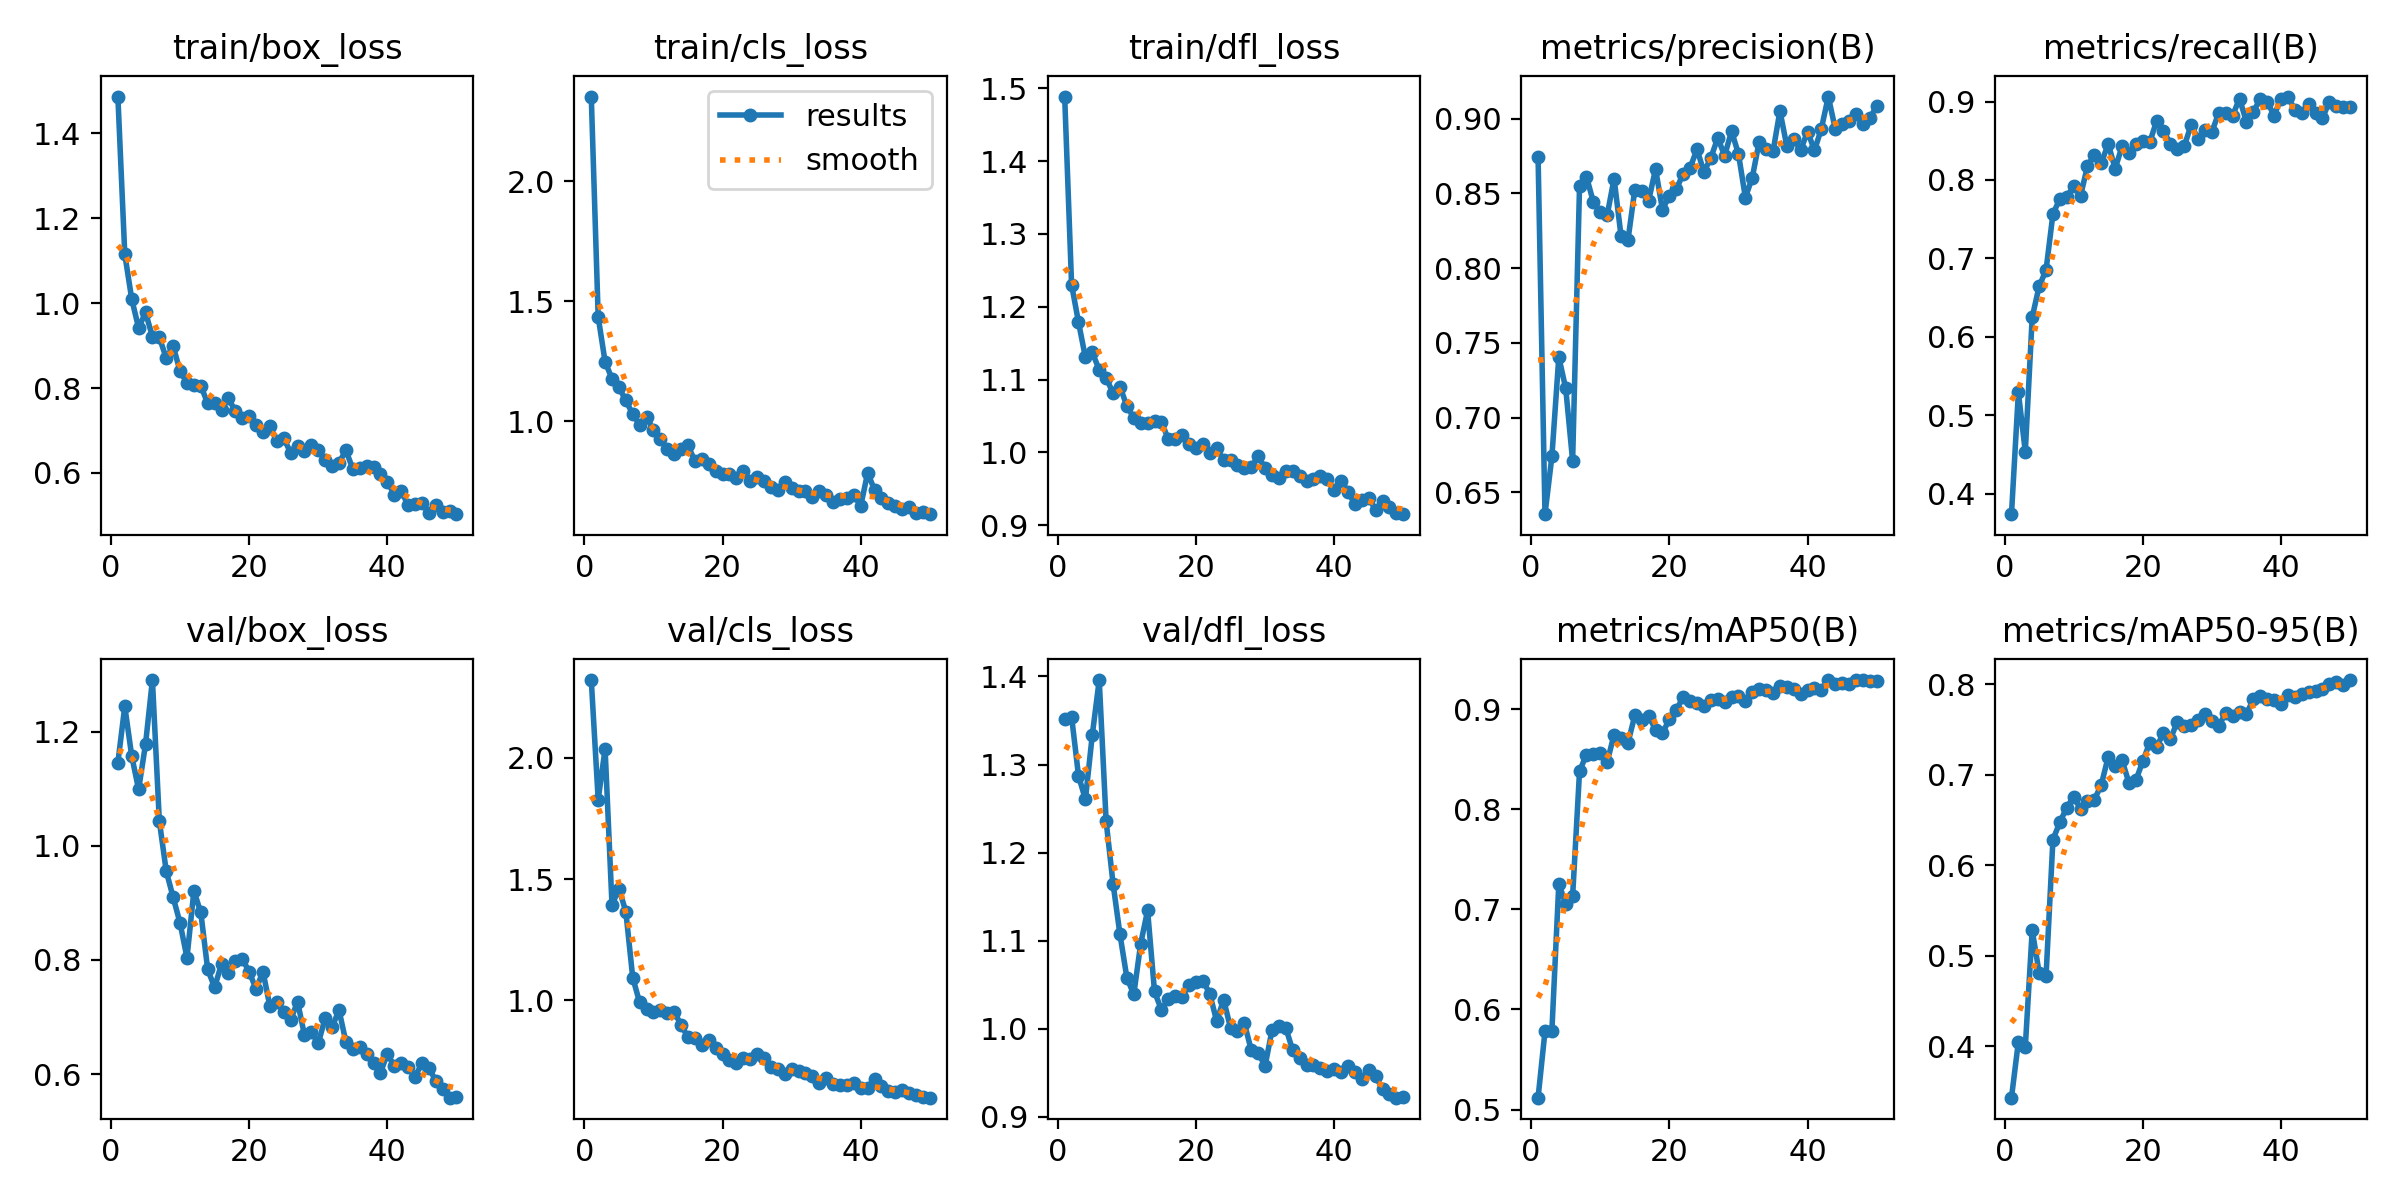

The file beside this chart, header and first rows:
epoch, time, train/box_loss, train/cls_loss, train/dfl_loss, metrics/precision(B), metrics/recall(B), metrics/mAP50(B), metrics/mAP50-95(B), val/box_loss, val/cls_loss, val/dfl_loss, lr/pg0, lr/pg1, lr/pg2
1, 9.965, 1.486, 2.354, 1.489, 0.8747, 0.3739, 0.5119, 0.3431, 1.145, 2.322, 1.352, 0.0004, 0.0004, 0.0004
2, 16.54, 1.115, 1.436, 1.23, 0.6354, 0.529, 0.5781, 0.4048, 1.244, 1.828, 1.354, 0.0008038, 0.0008038, 0.0008038
3, 23.23, 1.01, 1.248, 1.179, 0.674, 0.4536, 0.5788, 0.3991, 1.157, 2.037, 1.287, 0.001191, 0.001191, 0.001191
4, 30.06, 0.9412, 1.178, 1.13, 0.7405, 0.625, 0.7254, 0.5282, 1.099, 1.393, 1.26, 0.001561, 0.001561, 0.001561
5, 36.54, 0.9779, 1.142, 1.137, 0.7196, 0.6643, 0.7057, 0.4814, 1.178, 1.461, 1.334, 0.001842, 0.001842, 0.001842
6, 43.26, 0.921, 1.087, 1.113, 0.6711, 0.6849, 0.7131, 0.4771, 1.29, 1.366, 1.396, 0.001802, 0.001802, 0.001802
7, 49.73, 0.9192, 1.03, 1.103, 0.8547, 0.7566, 0.8379, 0.6283, 1.043, 1.093, 1.236, 0.001762, 0.001762, 0.001762
8, 56.96, 0.8706, 0.9861, 1.081, 0.8612, 0.7758, 0.8547, 0.6473, 0.9554, 0.9905, 1.165, 0.001723, 0.001723, 0.001723
9, 63.66, 0.8986, 1.02, 1.09, 0.8442, 0.7786, 0.8553, 0.6637, 0.9094, 0.962, 1.107, 0.001683, 0.001683, 0.001683
10, 70.71, 0.8395, 0.9639, 1.064, 0.8376, 0.7922, 0.8562, 0.6756, 0.8645, 0.9513, 1.058, 0.001644, 0.001644, 0.001644
11, 77.97, 0.8121, 0.9254, 1.047, 0.8355, 0.7798, 0.8471, 0.662, 0.8036, 0.9588, 1.039, 0.001604, 0.001604, 0.001604
12, 85.46, 0.8074, 0.8831, 1.041, 0.8599, 0.8179, 0.8746, 0.6714, 0.9207, 0.9454, 1.097, 0.001564, 0.001564, 0.001564
13, 92.9, 0.8053, 0.8658, 1.04, 0.8218, 0.8321, 0.871, 0.6724, 0.883, 0.9511, 1.134, 0.001525, 0.001525, 0.001525
14, 99.92, 0.7639, 0.8867, 1.043, 0.8185, 0.8214, 0.866, 0.689, 0.7831, 0.8978, 1.042, 0.001485, 0.001485, 0.001485
15, 107.1, 0.7647, 0.9003, 1.041, 0.8525, 0.8462, 0.8937, 0.7198, 0.7518, 0.8467, 1.021, 0.001446, 0.001446, 0.001446
16, 114.3, 0.7493, 0.8339, 1.018, 0.8519, 0.8143, 0.8892, 0.7092, 0.7931, 0.8459, 1.034, 0.001406, 0.001406, 0.001406
17, 121.9, 0.776, 0.8446, 1.018, 0.845, 0.8429, 0.8933, 0.7161, 0.7773, 0.8156, 1.038, 0.001366, 0.001366, 0.001366
18, 129.4, 0.7449, 0.8231, 1.023, 0.8665, 0.8341, 0.8793, 0.691, 0.7976, 0.8357, 1.037, 0.001327, 0.001327, 0.001327
19, 137.5, 0.7283, 0.7922, 1.012, 0.8392, 0.8464, 0.8761, 0.6938, 0.8015, 0.8024, 1.05, 0.001287, 0.001287, 0.001287
20, 145.4, 0.7344, 0.7829, 1.005, 0.8483, 0.85, 0.8899, 0.7148, 0.7793, 0.7779, 1.053, 0.001248, 0.001248, 0.001248
21, 152.8, 0.7132, 0.7796, 1.011, 0.8527, 0.8479, 0.8991, 0.7352, 0.7488, 0.7533, 1.055, 0.001208, 0.001208, 0.001208
22, 161.4, 0.6965, 0.7645, 0.9984, 0.8632, 0.875, 0.9121, 0.7304, 0.7794, 0.7396, 1.04, 0.001168, 0.001168, 0.001168
23, 170, 0.7107, 0.7927, 1.006, 0.8671, 0.8619, 0.908, 0.7464, 0.7185, 0.7596, 1.008, 0.001129, 0.001129, 0.001129
24, 178.4, 0.6741, 0.752, 0.9895, 0.8796, 0.8464, 0.906, 0.7394, 0.7258, 0.7552, 1.033, 0.001089, 0.001089, 0.001089
25, 186.2, 0.6814, 0.7671, 0.9895, 0.8643, 0.8393, 0.903, 0.7585, 0.7084, 0.7789, 1.001, 0.00105, 0.00105, 0.00105
26, 194.2, 0.648, 0.7525, 0.9822, 0.8737, 0.8429, 0.909, 0.754, 0.6943, 0.7613, 0.9974, 0.00101, 0.00101, 0.00101
27, 202.7, 0.6644, 0.7267, 0.9788, 0.8871, 0.8703, 0.9099, 0.7545, 0.7269, 0.7233, 1.007, 0.0009704, 0.0009704, 0.0009704
28, 210.6, 0.6525, 0.7156, 0.9795, 0.8753, 0.8522, 0.9073, 0.7604, 0.6683, 0.7176, 0.9757, 0.0009308, 0.0009308, 0.0009308
29, 220.5, 0.6666, 0.7459, 0.9947, 0.8917, 0.8643, 0.9121, 0.7675, 0.6737, 0.6962, 0.9727, 0.0008912, 0.0008912, 0.0008912
30, 228.9, 0.655, 0.7223, 0.9781, 0.8764, 0.8612, 0.913, 0.759, 0.6536, 0.7139, 0.9577, 0.0008516, 0.0008516, 0.0008516
31, 238, 0.6298, 0.708, 0.9691, 0.8472, 0.8857, 0.9084, 0.7542, 0.6981, 0.7083, 0.9981, 0.000812, 0.000812, 0.000812
32, 245.6, 0.6152, 0.7096, 0.9641, 0.8606, 0.8857, 0.9176, 0.7679, 0.6818, 0.698, 1.004, 0.0007724, 0.0007724, 0.0007724
33, 253.5, 0.6239, 0.6859, 0.9741, 0.8847, 0.8821, 0.9203, 0.7645, 0.7121, 0.6859, 1.001, 0.0007328, 0.0007328, 0.0007328
34, 262.3, 0.6536, 0.7117, 0.9747, 0.8798, 0.9036, 0.9192, 0.7695, 0.6561, 0.6582, 0.9755, 0.0006932, 0.0006932, 0.0006932
35, 271.5, 0.609, 0.6952, 0.9668, 0.878, 0.8743, 0.9163, 0.767, 0.6441, 0.6789, 0.9668, 0.0006536, 0.0006536, 0.0006536
36, 280.1, 0.6111, 0.6629, 0.9612, 0.9052, 0.8866, 0.9231, 0.7834, 0.6475, 0.6551, 0.9592, 0.000614, 0.000614, 0.000614
37, 288, 0.6171, 0.6764, 0.9635, 0.8815, 0.9038, 0.9222, 0.7872, 0.6355, 0.6496, 0.9583, 0.0005744, 0.0005744, 0.0005744
38, 296.8, 0.6132, 0.6807, 0.9674, 0.8862, 0.9, 0.9198, 0.7833, 0.6188, 0.6483, 0.9553, 0.0005348, 0.0005348, 0.0005348
39, 308.1, 0.5968, 0.6916, 0.9636, 0.879, 0.8821, 0.9146, 0.7826, 0.602, 0.6563, 0.9516, 0.0004952, 0.0004952, 0.0004952
40, 316.3, 0.5799, 0.6489, 0.9479, 0.8914, 0.9036, 0.9191, 0.7786, 0.6358, 0.637, 0.954, 0.0004556, 0.0004556, 0.0004556
41, 349.2, 0.5489, 0.7863, 0.9609, 0.8788, 0.9063, 0.921, 0.7883, 0.6134, 0.6391, 0.9512, 0.000416, 0.000416, 0.000416
42, 356.3, 0.5579, 0.7133, 0.9458, 0.8933, 0.8893, 0.9193, 0.7861, 0.6192, 0.6764, 0.9573, 0.0003764, 0.0003764, 0.0003764
43, 367, 0.5239, 0.6813, 0.9287, 0.9148, 0.8857, 0.929, 0.7897, 0.612, 0.6442, 0.9508, 0.0003368, 0.0003368, 0.0003368
44, 374.9, 0.5266, 0.6603, 0.9344, 0.8933, 0.8971, 0.9253, 0.7914, 0.5955, 0.6236, 0.9434, 0.0002972, 0.0002972, 0.0002972
45, 382.8, 0.5284, 0.6474, 0.9372, 0.8967, 0.8857, 0.9258, 0.7921, 0.6186, 0.6195, 0.953, 0.0002576, 0.0002576, 0.0002576
46, 391.2, 0.5063, 0.6352, 0.9207, 0.8983, 0.8786, 0.9249, 0.7943, 0.611, 0.6311, 0.9459, 0.000218, 0.000218, 0.000218
47, 399.5, 0.5237, 0.6416, 0.9329, 0.9032, 0.8998, 0.929, 0.8003, 0.5882, 0.6158, 0.9317, 0.0001784, 0.0001784, 0.0001784
48, 407.8, 0.5092, 0.6183, 0.9244, 0.8963, 0.8948, 0.9289, 0.8029, 0.5735, 0.6098, 0.9264, 0.0001388, 0.0001388, 0.0001388
49, 416.8, 0.5098, 0.6208, 0.9167, 0.9004, 0.8929, 0.928, 0.7993, 0.5585, 0.5991, 0.9218, 9.92e-05, 9.92e-05, 9.92e-05
50, 426.6, 0.5029, 0.6135, 0.915, 0.9083, 0.8929, 0.9278, 0.8046, 0.5598, 0.5975, 0.922, 5.96e-05, 5.96e-05, 5.96e-05
